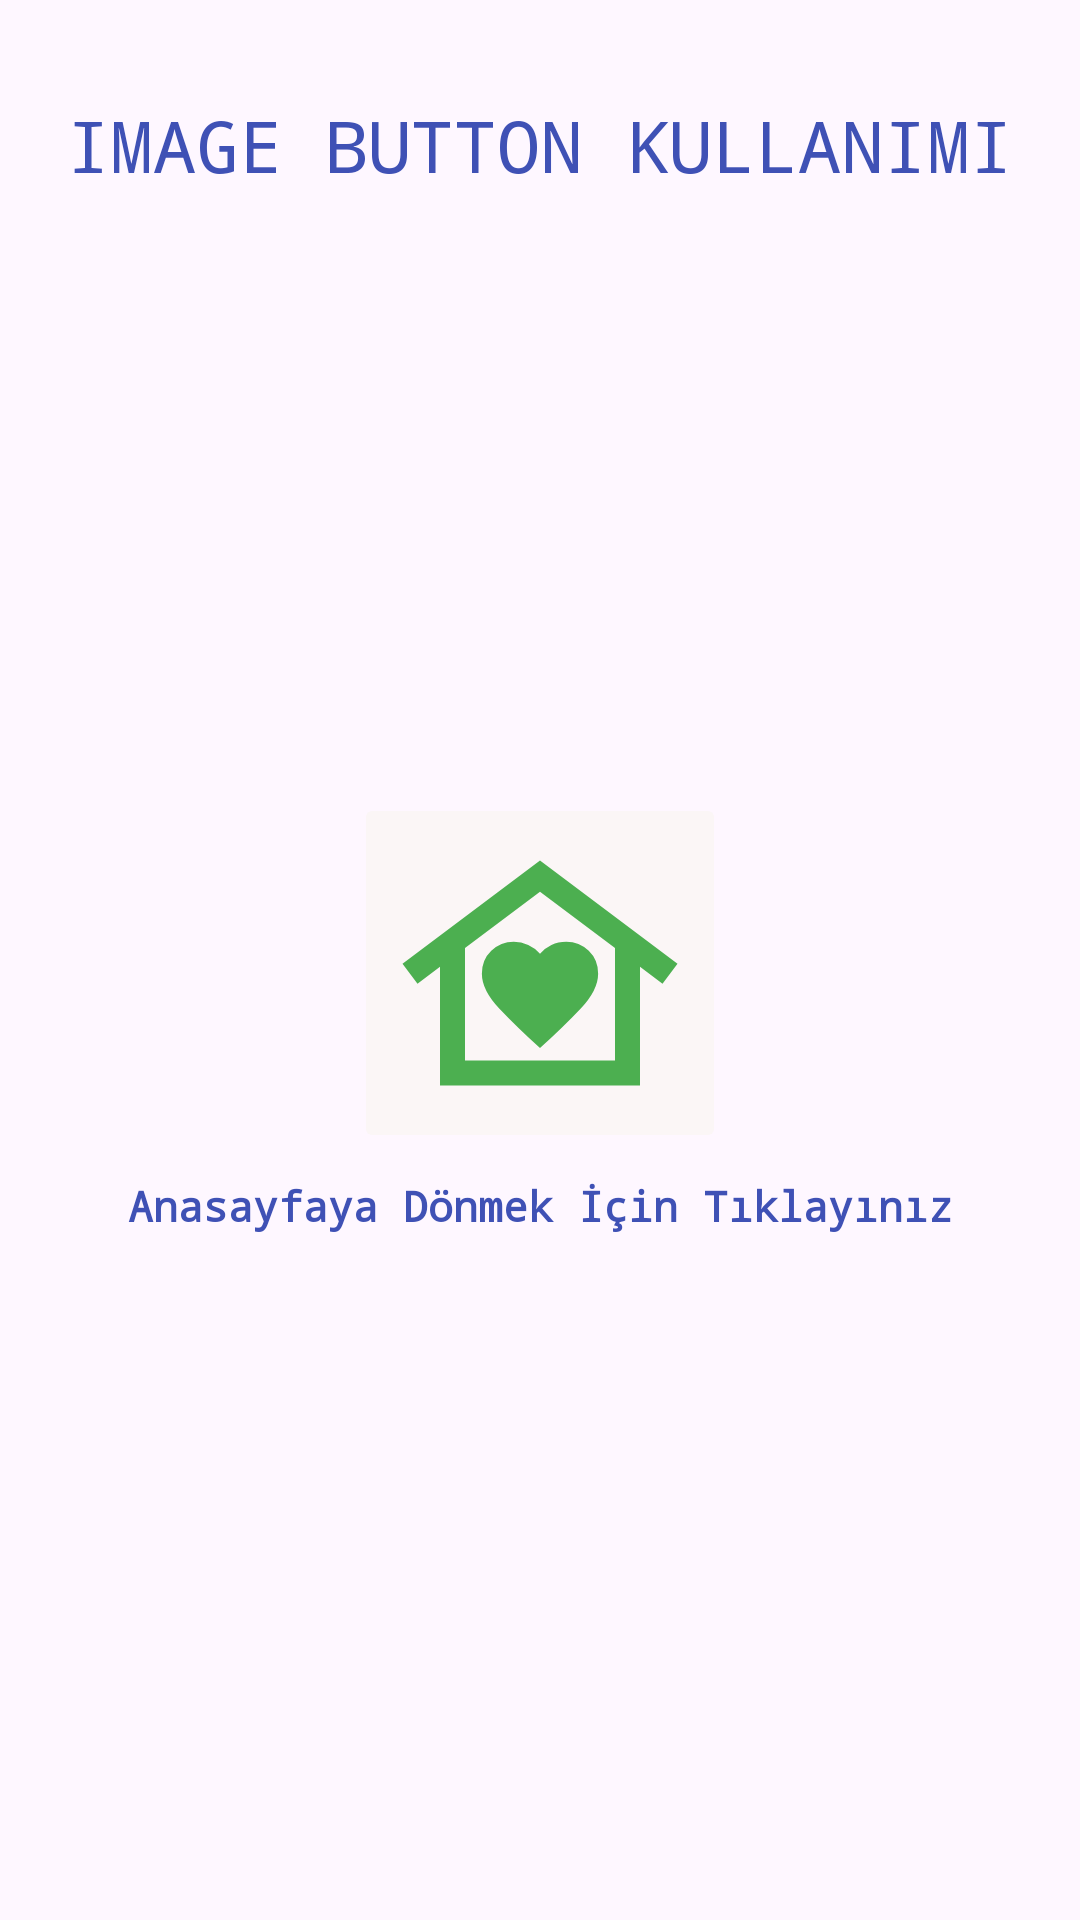

The Android layout XML behind this screen, and the referenced resources:
<!-- AndroidManifest.xml: application theme Theme.ComponentApplication -->
<!-- res/layout/fragment_image_button.xml -->
<?xml version="1.0" encoding="utf-8"?>
<androidx.constraintlayout.widget.ConstraintLayout xmlns:android="http://schemas.android.com/apk/res/android"
    xmlns:app="http://schemas.android.com/apk/res-auto"
    xmlns:tools="http://schemas.android.com/tools"
    android:layout_width="match_parent"
    android:layout_height="match_parent"
    tools:context=".ImageButtonFragment">

    <TextView
        android:id="@+id/textView16"
        android:layout_width="wrap_content"
        android:layout_height="wrap_content"
        android:layout_marginTop="32dp"
        android:fontFamily="monospace"
        android:text="IMAGE BUTTON KULLANIMI"
        android:textColor="#3F51B5"
        android:textSize="24sp"
        app:layout_constraintEnd_toEndOf="parent"
        app:layout_constraintStart_toStartOf="parent"
        app:layout_constraintTop_toTopOf="parent" />

    <ImageButton
        android:id="@+id/imageButton4"
        android:layout_width="wrap_content"
        android:layout_height="wrap_content"
        android:layout_marginTop="200dp"
        android:backgroundTint="#FBF6F6"
        android:contentDescription="Anasayfaya git"
        android:src="@drawable/outline_family_home_24"
        app:layout_constraintEnd_toEndOf="parent"
        app:layout_constraintStart_toStartOf="parent"
        app:layout_constraintTop_toBottomOf="@+id/textView16" />

    <TextView
        android:id="@+id/textView18"
        android:layout_width="wrap_content"
        android:layout_height="wrap_content"
        android:layout_marginTop="8dp"
        android:fontFamily="monospace"
        android:text="Anasayfaya Dönmek İçin Tıklayınız"
        android:textColor="#3F51B5"
        android:textStyle="bold"
        app:layout_constraintEnd_toEndOf="parent"
        app:layout_constraintStart_toStartOf="parent"
        app:layout_constraintTop_toBottomOf="@+id/imageButton4" />

</androidx.constraintlayout.widget.ConstraintLayout>
<!-- resources referenced by this layout -->
<resources>
  <!-- drawable outline_family_home_24 (drawable) -->
  <vector xmlns:android="http://schemas.android.com/apk/res/android" android:height="100dp" android:tint="#4CAF50" android:viewportHeight="960" android:viewportWidth="960" android:width="100dp">
        
      <path android:fillColor="@android:color/white" android:pathData="M480,120L920,450L872,514L800,460L800,840L160,840L160,460L88,514L40,450L480,120ZM294,482Q294,535 351,595Q408,655 480,720Q552,655 609,595Q666,535 666,482Q666,438 636,409Q606,380 564,380Q538,380 516.5,390.5Q495,401 480,418Q465,401 442.5,390.5Q420,380 396,380Q354,380 324,409Q294,438 294,482ZM720,760L720,400L480,220L240,400L240,760L720,760ZM720,760L240,760L240,760L480,760L720,760Z"/>
      
  </vector>
  <style name="Theme.ComponentApplication" parent="Base.Theme.ComponentApplication" />
  <style name="Base.Theme.ComponentApplication" parent="Theme.Material3.DayNight.NoActionBar">
          
          
      </style>
</resources>
